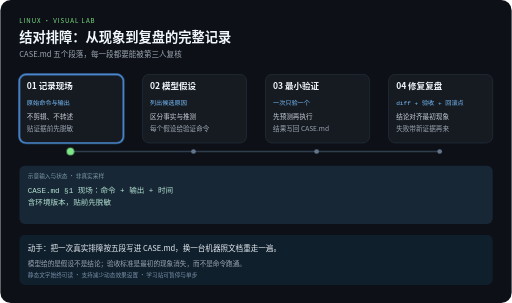
t = 0.00 s
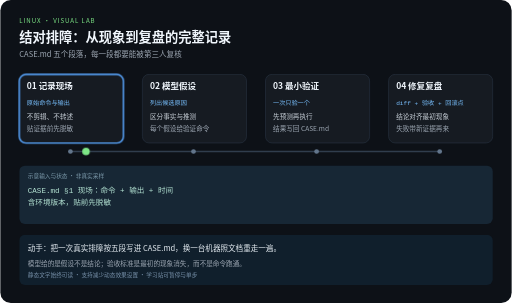
t = 2.10 s
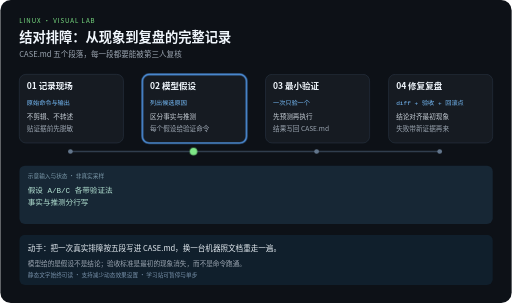
t = 3.90 s
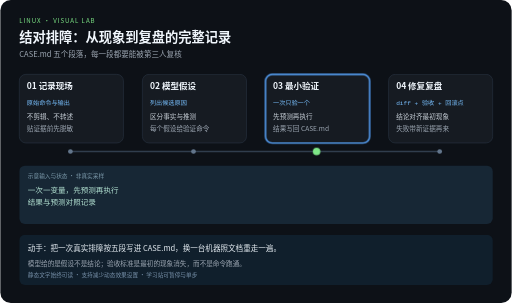
t = 6.00 s
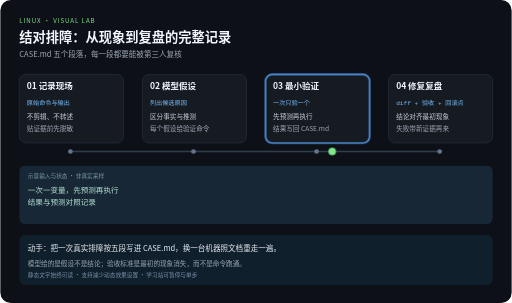
t = 8.10 s
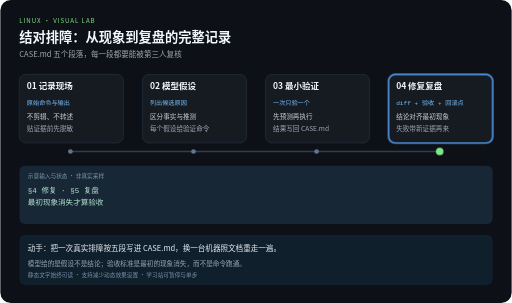
t = 10.00 s

The animated SVG that drew these frames (rendered in a browser with its animation timeline set to each time). Animation: 5 CSS @keyframes rules; frames cover the first 10.00 s.

<svg xmlns="http://www.w3.org/2000/svg" width="1080" height="640" viewBox="0 0 1080 640" role="img" aria-labelledby="title desc">
<title id="title">结对排障：从现象到复盘的完整记录</title>
<desc id="desc">CASE.md 五个段落，每一段都要能被第三人复核。四步示意，每 12 秒一轮，播放三轮后停止。模型给的是假设不是结论；验收标准是最初的现象消失，而不是命令跑通。</desc>
<style>
text{font-family:"Noto Sans CJK SC","Microsoft YaHei",sans-serif}
.code{font-family:Consolas,monospace}
.focus{opacity:0}
.output{opacity:0}.output.phase-0{opacity:1}
@keyframes step0{0%,24.9%{opacity:1}25%,100%{opacity:0}}.phase-0{animation:step0 12s linear 3}@keyframes step1{0%,24.9%{opacity:0}25%,49.9%{opacity:1}50%,100%{opacity:0}}.phase-1{animation:step1 12s linear 3}@keyframes step2{0%,49.9%{opacity:0}50%,74.9%{opacity:1}75%,100%{opacity:0}}.phase-2{animation:step2 12s linear 3}@keyframes step3{0%,74.9%{opacity:0}75%,100%{opacity:1}}.phase-3{animation:step3 12s linear 3}
@keyframes travel{0%,15%{transform:translateX(0)}25%,40%{transform:translateX(260px)}50%,65%{transform:translateX(520px)}75%,100%{transform:translateX(780px)}}
.token{animation:travel 12s ease-in-out 3}
@media (prefers-reduced-motion:reduce){.focus,.token,.output{animation:none}.token{display:none}}
</style>
<rect width="1080" height="640" rx="22" fill="#0d1117"/>
<text x="40" y="48" fill="#7ee787" font-size="13" letter-spacing="2">LINUX · VISUAL LAB</text>
<text x="40" y="88" fill="#f0f6fc" font-size="28" font-weight="bold">结对排障：从现象到复盘的完整记录</text>
<text x="40" y="120" fill="#9da7b3" font-size="16">CASE.md 五个段落，每一段都要能被第三人复核</text>
<path d="M148 320 H928" fill="none" stroke="#303d4d" stroke-width="3"/>

<g>
<rect x="40" y="157" width="220" height="145" rx="14" fill="#161b22" stroke="#303d4d"/>
<rect class="focus phase-0" x="40" y="157" width="220" height="145" rx="14" fill="none" stroke="#58a6ff" stroke-width="3"/>
<text x="56" y="189" fill="#f0f6fc" font-size="18" font-weight="bold">01 记录现场</text>
<text class="code" x="56" y="221" fill="#79c0ff" font-size="13">原始命令与输出</text>
<text x="56" y="252" fill="#c9d1d9" font-size="14">不剪辑、不转述</text>
<text x="56" y="276" fill="#9da7b3" font-size="14">贴证据前先脱敏</text>
<circle cx="148" cy="320" r="5" fill="#62758b"/>
</g>
<g>
<rect x="300" y="157" width="220" height="145" rx="14" fill="#161b22" stroke="#303d4d"/>
<rect class="focus phase-1" x="300" y="157" width="220" height="145" rx="14" fill="none" stroke="#58a6ff" stroke-width="3"/>
<text x="316" y="189" fill="#f0f6fc" font-size="18" font-weight="bold">02 模型假设</text>
<text class="code" x="316" y="221" fill="#79c0ff" font-size="13">列出候选原因</text>
<text x="316" y="252" fill="#c9d1d9" font-size="14">区分事实与推测</text>
<text x="316" y="276" fill="#9da7b3" font-size="14">每个假设给验证命令</text>
<circle cx="408" cy="320" r="5" fill="#62758b"/>
</g>
<g>
<rect x="560" y="157" width="220" height="145" rx="14" fill="#161b22" stroke="#303d4d"/>
<rect class="focus phase-2" x="560" y="157" width="220" height="145" rx="14" fill="none" stroke="#58a6ff" stroke-width="3"/>
<text x="576" y="189" fill="#f0f6fc" font-size="18" font-weight="bold">03 最小验证</text>
<text class="code" x="576" y="221" fill="#79c0ff" font-size="13">一次只验一个</text>
<text x="576" y="252" fill="#c9d1d9" font-size="14">先预测再执行</text>
<text x="576" y="276" fill="#9da7b3" font-size="14">结果写回 CASE.md</text>
<circle cx="668" cy="320" r="5" fill="#62758b"/>
</g>
<g>
<rect x="820" y="157" width="220" height="145" rx="14" fill="#161b22" stroke="#303d4d"/>
<rect class="focus phase-3" x="820" y="157" width="220" height="145" rx="14" fill="none" stroke="#58a6ff" stroke-width="3"/>
<text x="836" y="189" fill="#f0f6fc" font-size="18" font-weight="bold">04 修复复盘</text>
<text class="code" x="836" y="221" fill="#79c0ff" font-size="13">diff + 验收 + 回滚点</text>
<text x="836" y="252" fill="#c9d1d9" font-size="14">结论对齐最初现象</text>
<text x="836" y="276" fill="#9da7b3" font-size="14">失败带新证据再来</text>
<circle cx="928" cy="320" r="5" fill="#62758b"/>
</g>
<rect x="40" y="350" width="1000" height="123" rx="12" fill="#172735"/>
<text x="58" y="375" fill="#7c9aab" font-size="12">示意输入与状态 · 非真实采样</text>
<g class="output phase-0">
<text class="code" x="58" y="407" fill="#b5e4d4" font-size="16">CASE.md §1 现场：命令 + 输出 + 时间</text>
<text class="code" x="58" y="434" fill="#b5e4d4" font-size="16">含环境版本，贴前先脱敏</text>
</g>
<g class="output phase-1">
<text class="code" x="58" y="407" fill="#b5e4d4" font-size="16">假设 A/B/C 各带验证法</text>
<text class="code" x="58" y="434" fill="#b5e4d4" font-size="16">事实与推测分行写</text>
</g>
<g class="output phase-2">
<text class="code" x="58" y="407" fill="#b5e4d4" font-size="16">一次一变量，先预测再执行</text>
<text class="code" x="58" y="434" fill="#b5e4d4" font-size="16">结果与预测对照记录</text>
</g>
<g class="output phase-3">
<text class="code" x="58" y="407" fill="#b5e4d4" font-size="16">§4 修复 · §5 复盘</text>
<text class="code" x="58" y="434" fill="#b5e4d4" font-size="16">最初现象消失才算验收</text>
</g>
<circle class="token" cx="148" cy="320" r="8" fill="#7ee787"/>
<rect x="40" y="496" width="1000" height="106" rx="12" fill="#101f2c"/>
<text x="58" y="530" fill="#e6edf3" font-size="16">动手：把一次真实排障按五段写进 CASE.md，换一台机器照文档重走一遍。</text>
<text x="58" y="561" fill="#9da7b3" font-size="14">模型给的是假设不是结论；验收标准是最初的现象消失，而不是命令跑通。</text>
<text x="58" y="585" fill="#7790a9" font-size="12">静态文字始终可读 · 支持减少动态效果设置 · 学习站可暂停与单步</text>
</svg>
